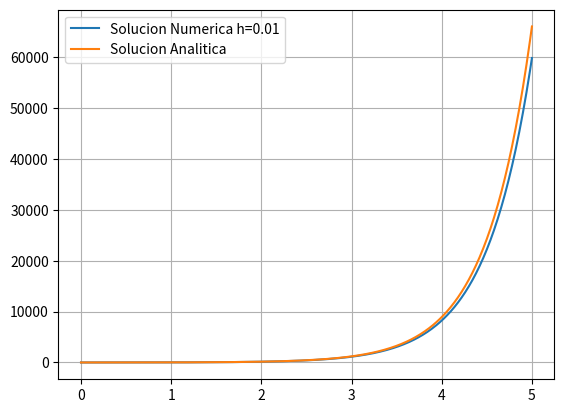

This chart was generated by the following Python code:
print('Método Euler')

import numpy as np
import matplotlib.pyplot as plt

#Condicionales Iniciales  y datos
x0=0
y0=1
xf=5
h=0.01 #Entre menor la h es mejor la aproximacion :)
#Ecuación diferencial
f= lambda x,y: 2*y+4*x+2

#Aplicando el método de Euler
def Euler(x0, y0, xf, h, f):
  a= x0
  b= xf
  n =(b-a) / h
  x = np.zeros(int(n+1))
  y = np.zeros(int(n+1))
  x[0] = x0
  y[0] = y0 
  for i in range(int(n)):
    x[i+1] = x[i]+ h
  for i in range(int(n)):
    y[i+1] = y[i] + (h * ( f(x[i], y[i]) ))
  return x,y 

xs , ys = Euler(x0, y0, xf, h, f)  #variables de solucion

ya = lambda x: -(2*x) -2 + 3*(np.exp(2*x))  #Solucion Analitica
#ya = lambda x: -2*x -2 + 3*(2.718)**(2*x)

plt.plot(xs, ys, label= 'Solucion Numerica h=0.01' )
plt.plot( xs, ya(xs), label= 'Solucion Analitica' )
plt.legend()
plt.grid()
plt.show()